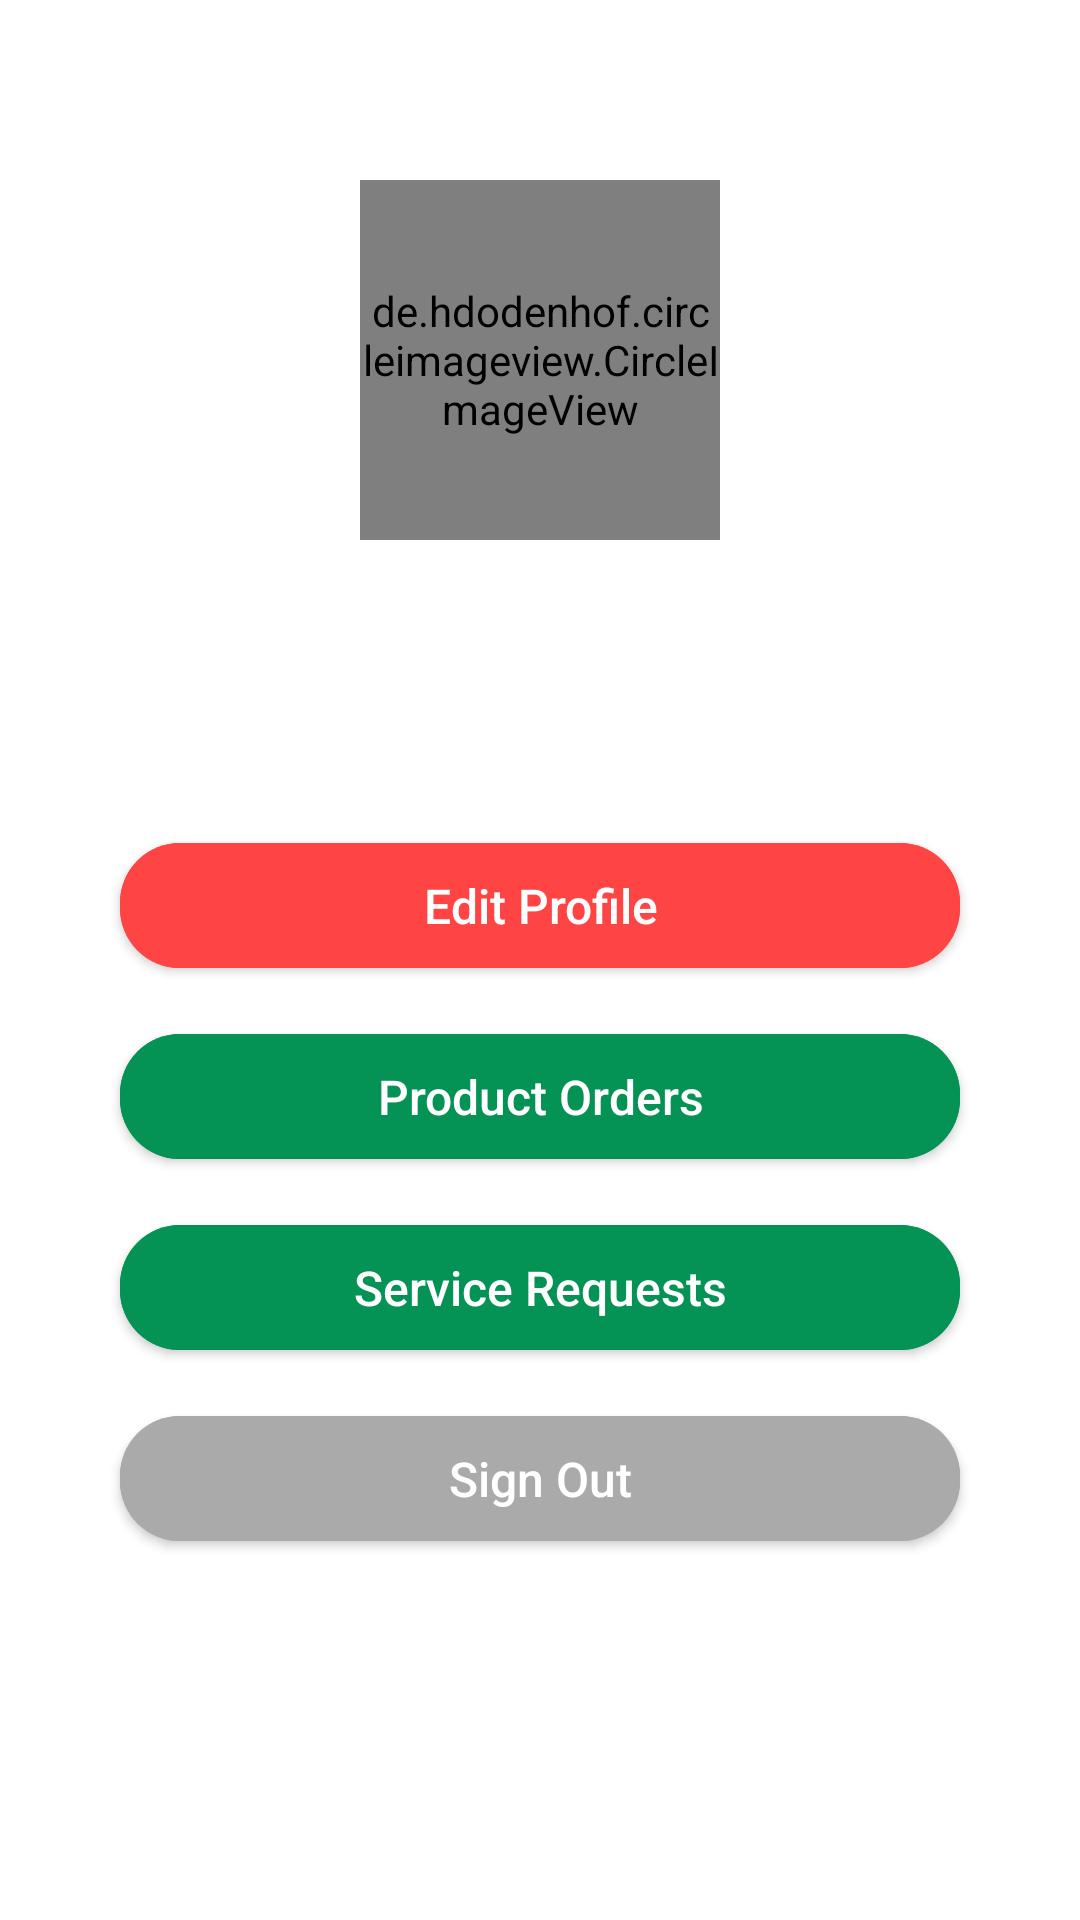

Layout XML and referenced resources for this Android screen:
<!-- AndroidManifest.xml: application theme AppTheme -->
<!-- res/layout/activity_profile_user.xml -->
<?xml version="1.0" encoding="utf-8"?>
<androidx.constraintlayout.widget.ConstraintLayout xmlns:android="http://schemas.android.com/apk/res/android"
    xmlns:app="http://schemas.android.com/apk/res-auto"
    xmlns:tools="http://schemas.android.com/tools"
    android:layout_width="match_parent"
    android:layout_height="match_parent"
    tools:context=".ProfileActivity">

    <de.hdodenhof.circleimageview.CircleImageView
        android:id="@+id/imgDp"
        android:layout_width="120dp"
        android:layout_height="120dp"
        android:layout_marginTop="60dp"
        android:src="@drawable/ic_account_circle_64"
        app:layout_constraintTop_toTopOf="parent"
        app:layout_constraintStart_toStartOf="parent"
        app:layout_constraintEnd_toEndOf="parent"
        tools:ignore="VectorDrawableCompat"/>

    <TextView
        android:id="@+id/txtName"
        android:layout_width="wrap_content"
        android:layout_height="wrap_content"
        android:layout_marginTop="10dp"
        android:textSize="26sp"
        android:textAppearance="@style/TextAppearance.AppCompat.Body2"
        android:textColor="@color/colorPrimaryDark"
        app:layout_constraintTop_toBottomOf="@id/imgDp"
        app:layout_constraintEnd_toEndOf="parent"
        app:layout_constraintStart_toStartOf="parent" />

    <com.google.android.material.button.MaterialButton
        android:id="@+id/btnEditProfile"
        android:layout_width="match_parent"
        android:layout_height="wrap_content"
        android:onClick="editProfile"
        android:layout_marginStart="40dp"
        android:layout_marginEnd="40dp"
        android:backgroundTint="@android:color/holo_red_light"
        android:layout_marginTop="50dp"
        app:layout_constraintTop_toBottomOf="@id/txtName"
        android:paddingTop="@dimen/btn_padding"
        android:paddingBottom="@dimen/btn_padding"
        android:text="Edit Profile"
        android:textAllCaps="false"
        android:textAppearance="@style/TextAppearance.AppCompat.Body2"
        android:textColor="@android:color/white"
        android:textSize="16sp"
        app:cornerRadius="20dp"
        app:layout_constraintEnd_toEndOf="parent"
        app:layout_constraintStart_toStartOf="parent" />
    
    <com.google.android.material.button.MaterialButton
        android:id="@+id/btnOrders"
        android:layout_width="match_parent"
        android:layout_height="wrap_content"
        android:onClick="openProductOrdersUser"
        android:textSize="16sp"
        android:textAppearance="@style/TextAppearance.AppCompat.Body2"
        android:text="Product Orders"
        android:paddingTop="@dimen/btn_padding"
        android:paddingBottom="@dimen/btn_padding"
        android:textAllCaps="false"
        app:cornerRadius="20dp"
        android:layout_marginTop="10dp"
        android:layout_marginStart="40dp"
        android:layout_marginEnd="40dp"
        android:textColor="@android:color/white"
        android:backgroundTint="#049255"
        app:layout_constraintTop_toBottomOf="@id/btnEditProfile"
        app:layout_constraintStart_toStartOf="parent"
        app:layout_constraintEnd_toEndOf="parent"/>

    <com.google.android.material.button.MaterialButton
        android:id="@+id/btnRequests"
        android:layout_width="match_parent"
        android:layout_height="wrap_content"
        android:onClick="openServiceRequestsUser"
        android:textSize="16sp"
        android:textAppearance="@style/TextAppearance.AppCompat.Body2"
        android:text="Service Requests"
        android:paddingTop="@dimen/btn_padding"
        android:paddingBottom="@dimen/btn_padding"
        android:textAllCaps="false"
        app:cornerRadius="20dp"
        android:layout_marginTop="10dp"
        android:layout_marginStart="40dp"
        android:layout_marginEnd="40dp"
        android:textColor="@android:color/white"
        android:backgroundTint="#049255"
        app:layout_constraintTop_toBottomOf="@id/btnOrders"
        app:layout_constraintStart_toStartOf="parent"
        app:layout_constraintEnd_toEndOf="parent"/>

    <com.google.android.material.button.MaterialButton
        android:id="@+id/btnSignout"
        android:layout_width="match_parent"
        android:layout_height="wrap_content"
        android:onClick="signOut"
        android:layout_marginStart="40dp"
        android:layout_marginEnd="40dp"
        android:layout_marginTop="10dp"
        android:backgroundTint="@android:color/darker_gray"
        android:paddingTop="@dimen/btn_padding"
        android:paddingBottom="@dimen/btn_padding"
        android:text="Sign Out"
        android:textAllCaps="false"
        android:textAppearance="@style/TextAppearance.AppCompat.Body2"
        android:textColor="@android:color/white"
        android:textSize="16sp"
        app:cornerRadius="20dp"
        app:layout_constraintStart_toStartOf="parent"
        app:layout_constraintTop_toBottomOf="@id/btnRequests" />
</androidx.constraintlayout.widget.ConstraintLayout>
<!-- resources referenced by this layout -->
<resources>
  <color name="colorPrimaryDark">#047041</color>
  <dimen name="btn_padding">10dp</dimen>
  <style name="AppTheme" parent="Theme.MaterialComponents.Light.DarkActionBar">
          
          <item name="colorPrimary">@color/colorPrimary</item>
          <item name="colorPrimaryDark">@color/colorPrimaryDark</item>
          <item name="colorAccent">@color/colorAccent</item>
          <item name="bottomSheetDialogTheme">@style/CustomButtomSheetDialogTheme</item>
      </style>
  <color name="colorPrimary">#049255</color>
  <color name="colorAccent">#D81B60</color>
  <style name="CustomButtomSheetDialogTheme" parent="Theme.MaterialComponents.Light.BottomSheetDialog">
          <item name="bottomSheetStyle">@style/CustomButtomSheetStyle</item>
      </style>
  <style name="CustomButtomSheetStyle" parent="Widget.Design.BottomSheet.Modal">
          <item name="android:background">@android:color/transparent</item>
      </style>
</resources>
